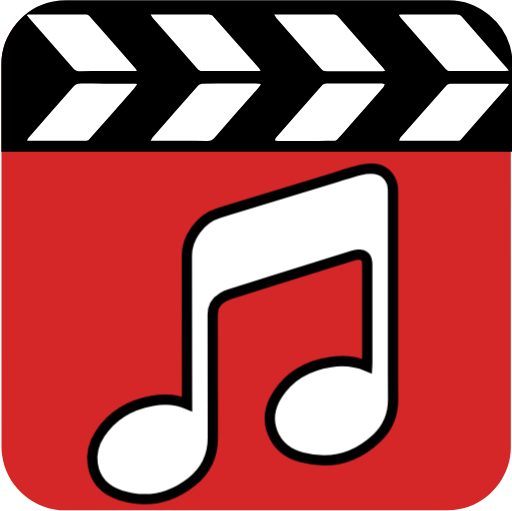
t = 0.00 s
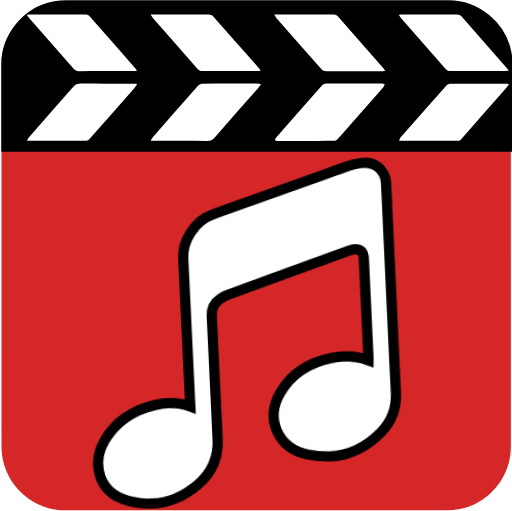
t = 0.80 s
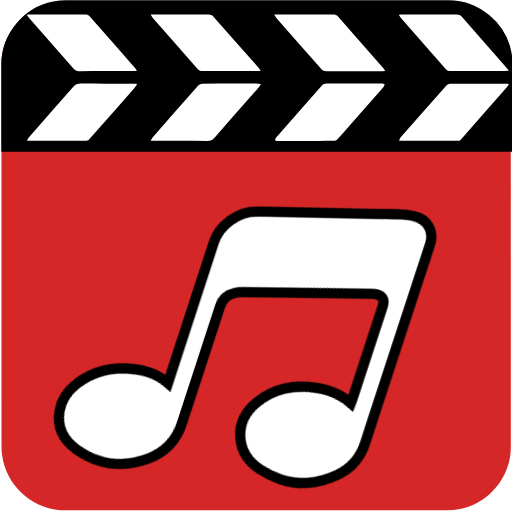
t = 1.55 s
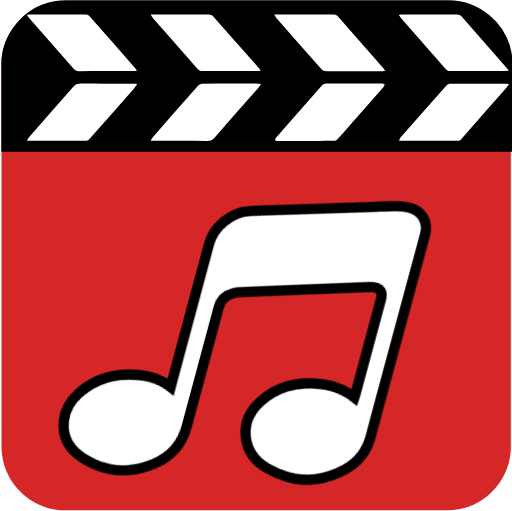
t = 2.40 s
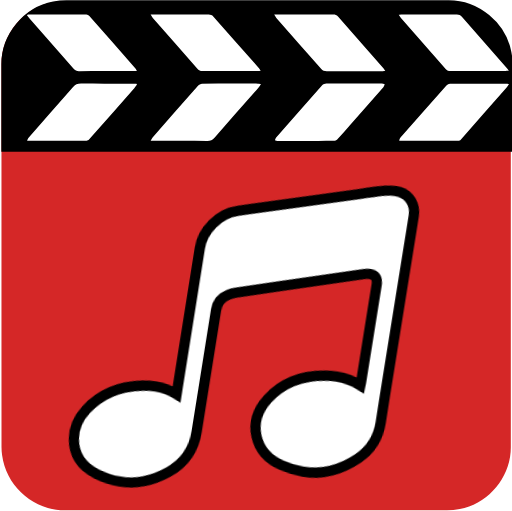
t = 3.25 s
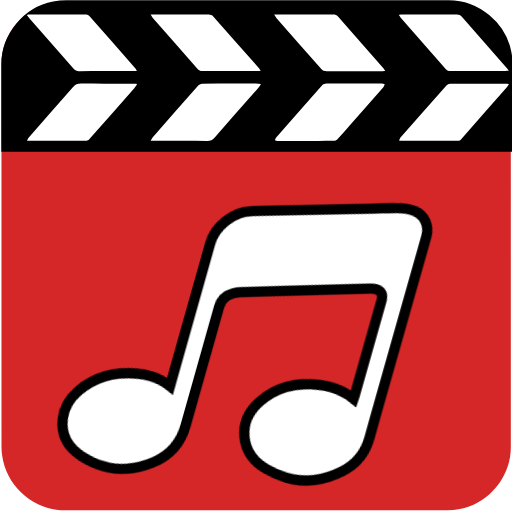
t = 4.25 s

The animated SVG that drew these frames (rendered in a browser with its animation timeline set to each time). Animation: 1 CSS @keyframes rule; one cycle of 5.00 s, repeats indefinitely.

<svg xmlns="http://www.w3.org/2000/svg" id="multimedia-alternate" viewBox="0 0 499.17 498.38" width="500" height="500" shape-rendering="geometricPrecision" text-rendering="geometricPrecision" version="1.1">
  <style>
    @keyframes music_note_animation__tr{0%{transform:translate(236.539359px,325.606671px) rotate(0deg)}16%{transform:translate(236.539359px,325.606671px) rotate(-2.659923deg)}36%{transform:translate(236.539359px,325.606671px) rotate(25.059844deg)}60%{transform:translate(236.539359px,325.606671px) rotate(5.139156deg)}80%{transform:translate(236.539359px,325.606671px) rotate(21.080555deg)}}#music_note_animation{animation:music_note_animation__tr 5000ms linear infinite normal forwards}
  </style>
  <g id="background">
    <path id="square" d="M498.1 249.4v186.99c0 28.57-21.55 54.69-49.69 60.04-4.16.79-8.46 1.24-12.69 1.24-124.24.07-248.48.05-372.72.05-30.45 0-57.04-23.36-61.03-53.67-.35-2.67-.59-5.39-.59-8.08-.04-124.55-.03-249.11-.03-373.66 0-28.58 21.56-54.7 49.69-60.04 4.16-.79 8.46-1.24 12.69-1.24C188.08.97 312.42.98 436.77.98c28.57 0 54.73 21.58 60.04 49.69.79 4.16 1.24 8.46 1.24 12.69.07 62.01.05 124.03.05 186.04z" fill="#D52727" stroke="none" stroke-width="1"/>
  </g>
  <path stroke-miterlimit="10" d="M132.4 1.16c101.74-.03 203.49-.02 305.23-.02 28.57 0 54.73 21.58 60.04 49.69.79 4.16 1.24 8.46 1.24 12.69.04 34.61.06 48.83.06 83.44H2.21V62.48c0-28.58 21.56-54.7 49.69-60.04 4.16-.79 8.46-1.24 12.69-1.24 22.6-.03 45.21-.04 67.81-.04z" id="header_path" fill="#000" stroke="#000" stroke-width="2" fill-opacity="1"/>
  <g id="header_top">
    <g id="header_group" fill="#fff" stroke="none" stroke-width="1">
      <path id="header1" d="M298.09 137.45v-.01c9.15 0 18.3.04 27.44-.06 1.1-.01 2.54-.52 3.24-1.28 4.23-4.58 8.29-9.3 12.4-13.97 10.88-12.35 21.78-24.69 32.62-37.08.69-.79.91-1.94 1.35-2.93-1-.24-2-.69-3.01-.69-17.97-.05-35.94-.08-53.91.03-1.4.01-3.24.75-4.12 1.75-15.09 16.95-30.07 33.99-45.04 51.04-.56.64-.68 1.61-1.01 2.43.86.25 1.72.72 2.59.73 9.15.06 18.3.04 27.45.04z"/>
      <path id="header2" d="M267.32 14.14c1.12 1.71 1.7 2.88 2.53 3.83 14.4 16.4 28.86 32.76 43.21 49.19 1.56 1.79 3.22 2.35 5.59 2.34 17.63-.08 35.26-.04 52.89-.06 1.13 0 2.26-.14 4.14-.26-.95-1.36-1.43-2.21-2.07-2.94-14.68-16.72-29.4-33.4-44.04-50.15-1.33-1.52-2.71-2.01-4.73-2-17.85.07-35.69.04-53.54.04-1.05.01-2.09.01-3.98.01z"/>
      <path id="header3" d="M146.85 137.37h3.95c17.09 0 34.18-.07 51.26.06 3.06.02 5.04-.74 7.07-3.08 14.22-16.41 28.66-32.65 43.01-48.97.82-.94 1.38-2.09 2.28-3.5-1.44-.16-2.17-.32-2.9-.32-18.18-.01-36.35-.05-54.53.08-1.34.01-3.03 1.02-3.94 2.05-14.84 16.73-29.58 33.53-44.32 50.35-.69.77-1.04 1.8-1.88 3.33z"/>
      <path id="header4" d="M496.37 81.93c-1.35-.17-1.88-.3-2.41-.3-18.4-.02-36.81-.07-55.21.02-1.16.01-2.64.86-3.43 1.75-14.99 16.89-29.91 33.85-44.8 50.82-.64.73-.87 1.78-1.32 2.72.77.26.97.39 1.17.39 18.84.01 37.68.03 56.51-.03.81 0 1.86-.5 2.39-1.1 14.96-16.92 29.86-33.88 44.76-50.85.78-.89 1.34-1.96 2.34-3.42z"/>
      <path id="header5" d="M133.55 82.48c-.2-.3-.4-.6-.6-.91h-3.85c-16.65 0-33.3.11-49.95-.07-3.6-.04-5.86.99-8.17 3.66-14.35 16.57-28.94 32.95-43.41 49.43-.57.65-.75 1.59-1.27 2.76 19.79 0 38.93.01 58.07-.05.8 0 1.81-.57 2.35-1.17 14.75-16.66 29.46-33.35 44.15-50.06 1-1.12 1.8-2.39 2.68-3.59z"/>
      <path id="header6" d="M146.79 14.16c1.01 1.6 1.47 2.6 2.17 3.41 14.6 16.65 29.2 33.3 43.91 49.86.89 1.01 2.68 1.83 4.06 1.84 18.17.12 36.35.09 54.52.07.77 0 1.55-.22 2.72-.4-.68-1-1.01-1.63-1.47-2.15-14.9-16.95-29.79-33.9-44.81-50.76-.93-1.04-2.88-1.78-4.36-1.79-17.3-.12-34.61-.08-51.91-.07-1.28-.01-2.57-.01-4.83-.01z"/>
      <path id="header7" d="M27 14.16c-.27.25-.54.51-.81.76.91 1.11 1.79 2.25 2.74 3.33C43.2 34.5 57.49 50.73 71.72 67.01c1.43 1.64 2.91 2.38 5.24 2.37 17.63-.09 35.27-.04 52.9-.04 1.03 0 2.06-.1 3.55-.18-.54-1-.75-1.67-1.18-2.17-15.03-17.12-30.08-34.23-45.18-51.29-.67-.75-1.93-1.47-2.92-1.47-19.04-.09-38.09-.07-57.13-.07z"/>
      <path id="header8" d="M496.23 69.1c-.87-1.2-1.32-1.94-1.89-2.59-14.67-16.72-29.36-33.41-43.99-50.16-1.35-1.55-2.72-2.25-4.92-2.24-17.62.09-35.24.04-52.87.05-1.03 0-2.05.11-3.74.21.92 1.4 1.41 2.38 2.13 3.19 14.53 16.56 29.1 33.08 43.6 49.67 1.4 1.6 2.88 2.14 5.02 2.13 17.62-.08 35.25-.06 52.87-.08 1.02 0 2.06-.1 3.79-.18z"/>
    </g>
  </g>
  <g id="music_note_group">
    <g id="music_note_animation" transform="translate(236.54 325.607)">
      <path id="music_note" d="M-54.23 68.333c-11.39-4.96-22.79-5.04-34.22-2.96-21.13 3.84-38.6 13.76-50.64 32.01-5.91 8.96-8.79 18.92-7.2 29.65 2.36 15.99 12.49 25.85 27.21 30.46 25 7.82 48.27 3.2 68.85-12.83 14.09-10.98 21.3-25.49 21.13-43.9-.37-39.85-.02-79.71-.13-119.57-.02-7.51 3.08-12.9 9.35-16.61 2.12-1.26 4.42-2.33 6.77-3.07 39.93-12.59 79.88-25.11 119.84-37.61 1.95-.61 4-1.06 6.02-1.2 5.27-.38 8.14 2.17 8.65 7.42.09.97.1 1.95.1 2.92.02 31.73.03 63.47.04 95.2 0 1.02-.1 2.04-.16 3.32-11.84-5.02-23.75-5.81-35.81-4-21.55 3.24-39.45 12.89-51.55 31.51-7.53 11.58-10.02 24.25-4.78 37.48 5.14 12.99 15.54 20.54 28.57 23.92 27.48 7.14 51.97.8 72.71-18.54 10.91-10.17 16.3-22.79 16.2-38.2-.34-55.99-.13-111.98-.13-167.98 0-12.02.06-24.04-.02-36.06-.07-10.34-6.96-19.07-17.19-20.6-4.75-.71-9.95-.11-14.68 1.03-8.4 2.03-16.58 4.92-24.86 7.45-37.78 11.55-75.54 23.15-113.34 34.62-18.08 5.48-31.15 24.39-30.95 42.02.51 46.78.19 93.57.21 140.36.01 1.04.01 2.12.01 3.76z" stroke-miterlimit="10" stroke-width="10" stroke="#000" fill="#fff"/>
    </g>
  </g>
</svg>
